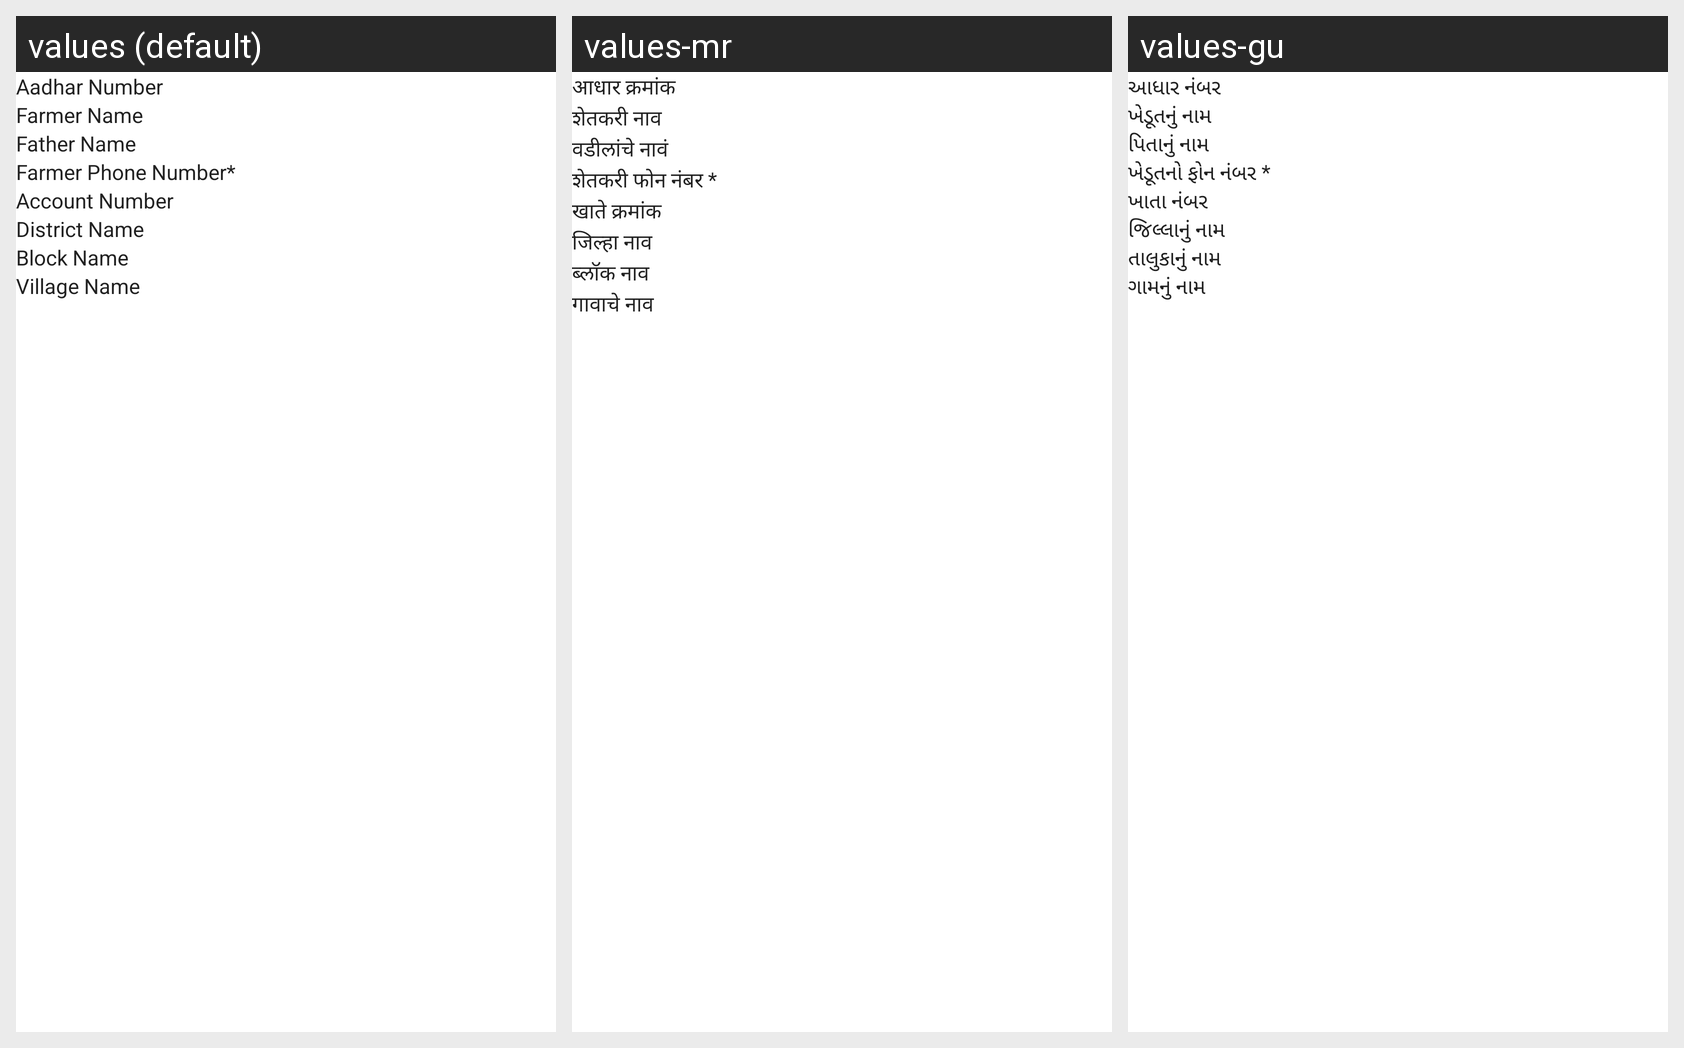

Translations of the strings shown on this Android screen, per locale in the grid:
Android screen res/layout/farmer_detail_activity.xml rendered under 3 locales, left to right: values (default), values-mr, values-gu. Device: Nexus 5 (rendered at 1080×1920; each locale shown at half size, 540×960, under a caption strip naming it); theme AppTheme.
Other locales in the repository, not shown: values-bn, values-hi, values-te.
Strings drawn on this screen, with the default value and each locale's value (text and hints the layout hard-codes, and strings that could not be matched under every locale, appear in the picture but are not listed):

AadharNo
  values: Aadhar Number
  values-mr: आधार क्रमांक
  values-gu: આધાર નંબર

FarmerName
  values: Farmer Name
  values-mr: शेतकरी नाव
  values-gu: ખેડૂતનું નામ

FatherName
  values: Father Name
  values-mr: वडीलांचे नावं
  values-gu: પિતાનું નામ

FarmerPhoneNumber
  values: Farmer Phone Number*
  values-mr: शेतकरी फोन नंबर *
  values-gu: ખેડૂતનો ફોન નંબર *

AccountNumber
  values: Account Number
  values-mr: खाते क्रमांक
  values-gu: ખાતા નંબર

DistrictName
  values: District Name
  values-mr: जिल्हा नाव
  values-gu: જિલ્લાનું નામ

BlockName
  values: Block Name
  values-mr: ब्लॉक नाव
  values-gu: તાલુકાનું નામ

VillageName
  values: Village Name
  values-mr: गावाचे नाव
  values-gu: ગામનું નામ
